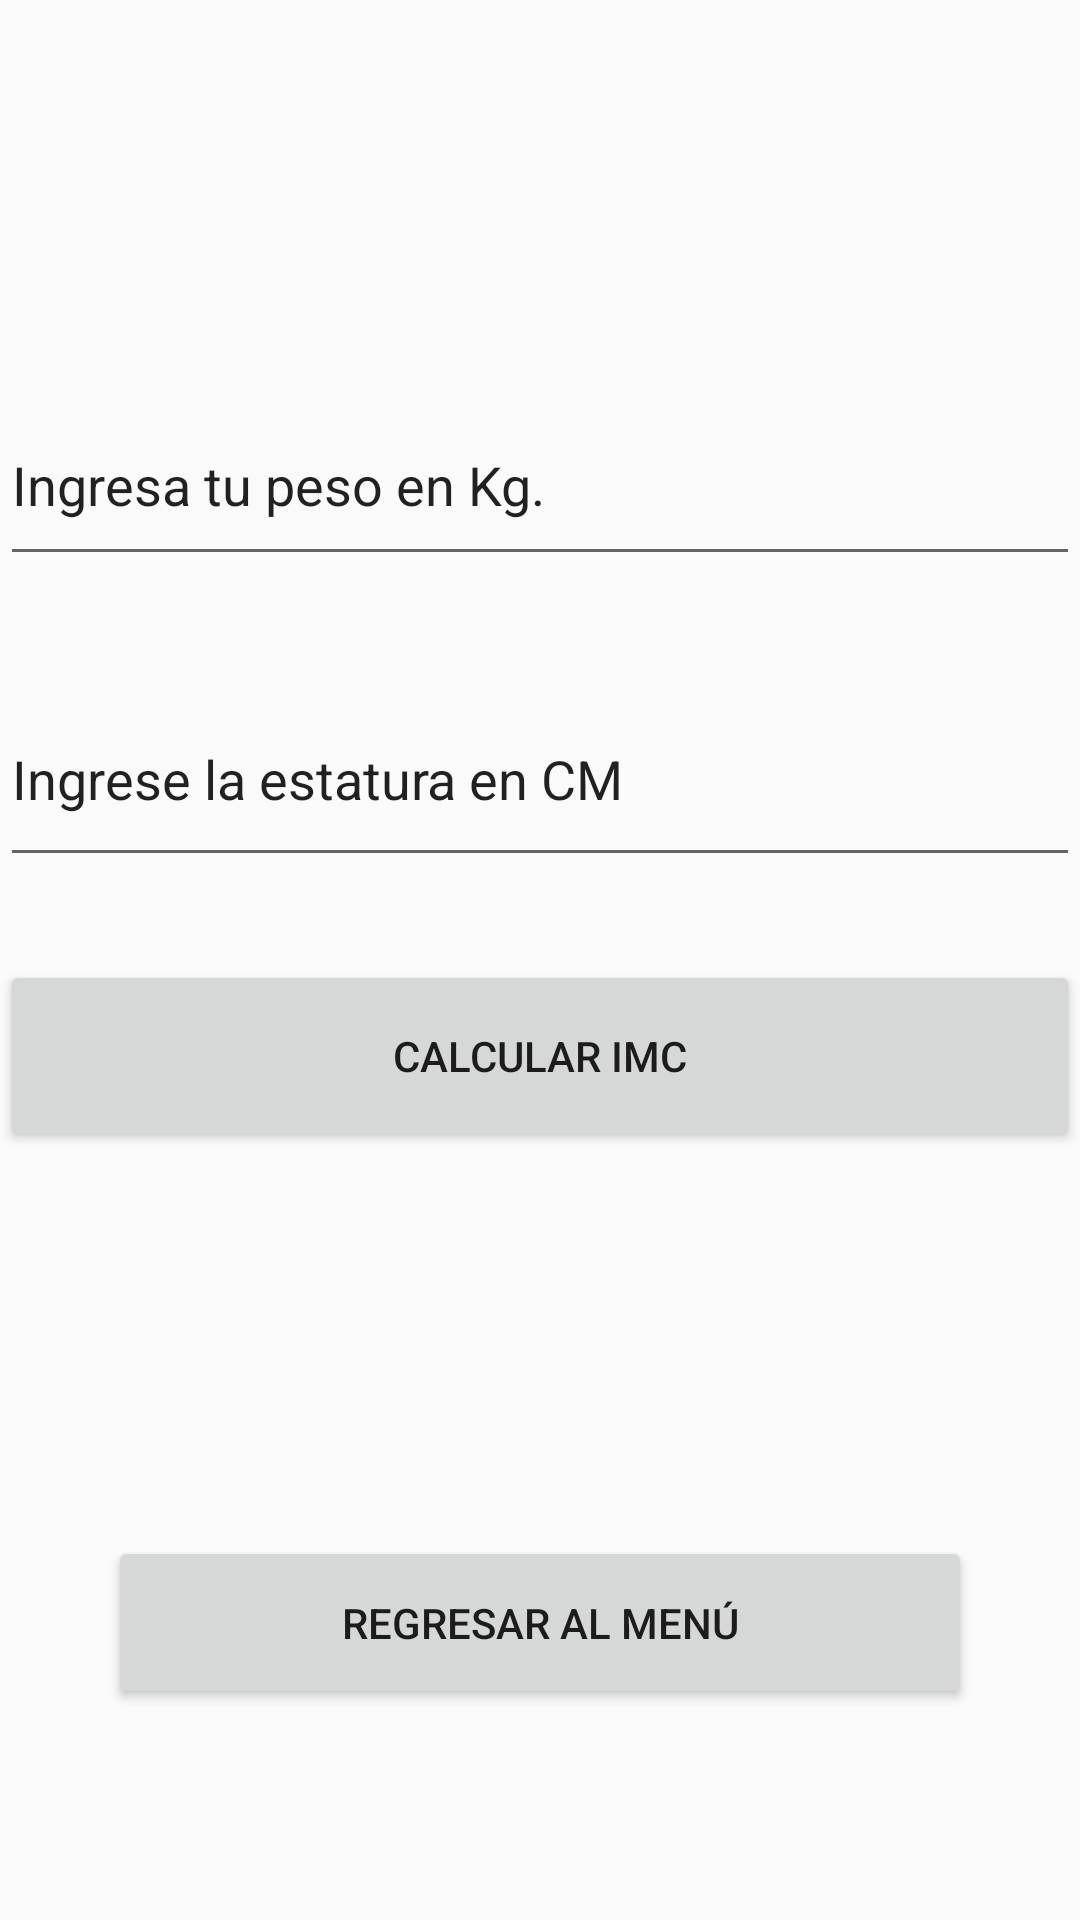

Layout XML and referenced resources for this Android screen:
<!-- AndroidManifest.xml: application theme AppTheme -->
<!-- res/layout/activity_i_m_c.xml -->
<?xml version="1.0" encoding="utf-8"?>

<androidx.constraintlayout.widget.ConstraintLayout xmlns:android="http://schemas.android.com/apk/res/android"
    xmlns:app="http://schemas.android.com/apk/res-auto"
    xmlns:tools="http://schemas.android.com/tools"
    android:layout_width="match_parent"
    android:layout_height="match_parent"
    tools:context=".MainActivity">

    <androidx.constraintlayout.widget.Guideline
        android:id="@+id/guideline"
        android:layout_width="wrap_content"
        android:layout_height="wrap_content"
        android:orientation="horizontal"
        app:layout_constraintGuide_percent="0.2" />

    <androidx.constraintlayout.widget.Guideline
        android:id="@+id/guideline2"
        android:layout_width="wrap_content"
        android:layout_height="wrap_content"
        android:orientation="horizontal"
        app:layout_constraintGuide_percent="0.3" />

    <EditText
        android:id="@+id/EditTextPeso"
        android:layout_width="0dp"
        android:layout_height="0dp"
        android:ems="10"
        android:inputType="textPersonName"
        android:text="Ingresa tu peso en Kg."
        app:layout_constraintBottom_toTopOf="@+id/guideline2"
        app:layout_constraintEnd_toEndOf="parent"
        app:layout_constraintStart_toStartOf="parent"
        app:layout_constraintTop_toTopOf="@+id/guideline" />

    <androidx.constraintlayout.widget.Guideline
        android:id="@+id/guideline3"
        android:layout_width="wrap_content"
        android:layout_height="wrap_content"
        android:orientation="horizontal"
        app:layout_constraintGuide_percent="0.35" />

    <androidx.constraintlayout.widget.Guideline
        android:id="@+id/guideline4"
        android:layout_width="wrap_content"
        android:layout_height="wrap_content"
        android:orientation="horizontal"
        app:layout_constraintGuide_percent="0.45690835" />

    <EditText
        android:id="@+id/EditTexEstatura"
        android:layout_width="0dp"
        android:layout_height="0dp"
        android:ems="10"
        android:inputType="textPersonName"
        android:text="Ingrese la estatura en CM"
        app:layout_constraintBottom_toTopOf="@+id/guideline4"
        app:layout_constraintEnd_toEndOf="parent"
        app:layout_constraintStart_toStartOf="parent"
        app:layout_constraintTop_toTopOf="@+id/guideline3" />

    <androidx.constraintlayout.widget.Guideline
        android:id="@+id/guideline5"
        android:layout_width="wrap_content"
        android:layout_height="wrap_content"
        android:orientation="horizontal"
        app:layout_constraintGuide_percent="0.5" />

    <androidx.constraintlayout.widget.Guideline
        android:id="@+id/guideline6"
        android:layout_width="wrap_content"
        android:layout_height="wrap_content"
        android:orientation="horizontal"
        app:layout_constraintGuide_percent="0.6" />

    <Button
        android:id="@+id/button"
        android:layout_width="0dp"
        android:layout_height="0dp"
        android:text="CALCULAR IMC"
        app:layout_constraintBottom_toTopOf="@+id/guideline6"
        app:layout_constraintEnd_toEndOf="parent"
        app:layout_constraintStart_toStartOf="parent"
        app:layout_constraintTop_toTopOf="@+id/guideline5" />

    <androidx.constraintlayout.widget.Guideline
        android:id="@+id/guideline7"
        android:layout_width="wrap_content"
        android:layout_height="wrap_content"
        android:orientation="horizontal"
        app:layout_constraintGuide_percent="0.65663475" />

    <androidx.constraintlayout.widget.Guideline
        android:id="@+id/guideline9"
        android:layout_width="wrap_content"
        android:layout_height="wrap_content"
        android:orientation="horizontal"
        app:layout_constraintGuide_percent="0.75239396" />

    <TextView
        android:id="@+id/tvResultado"
        android:layout_width="0dp"
        android:layout_height="0dp"
        app:layout_constraintBottom_toTopOf="@+id/guideline9"
        app:layout_constraintEnd_toEndOf="parent"
        app:layout_constraintStart_toStartOf="parent"
        app:layout_constraintTop_toTopOf="@+id/guideline7" />

    <androidx.constraintlayout.widget.Guideline
        android:id="@+id/guideline8"
        android:layout_width="wrap_content"
        android:layout_height="wrap_content"
        android:orientation="horizontal"
        app:layout_constraintGuide_percent="0.89" />

    <androidx.constraintlayout.widget.Guideline
        android:id="@+id/guideline10"
        android:layout_width="wrap_content"
        android:layout_height="wrap_content"
        android:orientation="horizontal"
        app:layout_constraintGuide_percent="0.8" />

    <androidx.constraintlayout.widget.Guideline
        android:id="@+id/guideline11"
        android:layout_width="wrap_content"
        android:layout_height="wrap_content"
        android:orientation="vertical"
        app:layout_constraintGuide_percent="0.1" />

    <androidx.constraintlayout.widget.Guideline
        android:id="@+id/guideline12"
        android:layout_width="wrap_content"
        android:layout_height="wrap_content"
        android:orientation="vertical"
        app:layout_constraintGuide_percent="0.9" />

    <Button
        android:id="@+id/button6"
        android:layout_width="0dp"
        android:layout_height="0dp"
        android:text="Button"
        app:layout_constraintBottom_toTopOf="@+id/guideline8"
        app:layout_constraintStart_toStartOf="@+id/guideline11"
        app:layout_constraintTop_toTopOf="@+id/guideline10" />


    <Button
        android:id="@+id/btnRegresar"
        android:layout_width="0dp"
        android:layout_height="0dp"
        android:text="Regresar al menú"
        app:layout_constraintBottom_toTopOf="@+id/guideline8"
        app:layout_constraintEnd_toStartOf="@+id/guideline12"
        app:layout_constraintStart_toStartOf="@+id/guideline11"
        app:layout_constraintTop_toTopOf="@+id/guideline10" />


</androidx.constraintlayout.widget.ConstraintLayout>
<!-- resources referenced by this layout -->
<resources>
  <style name="AppTheme" parent="Theme.AppCompat.Light.NoActionBar">
          
          <item name="colorPrimary">@color/ic_launcher_background</item>
          <item name="colorPrimaryDark">@color/colorPrimaryDark</item>
          <item name="colorAccent">@color/colorAccent</item>
      </style>
  <color name="colorPrimaryDark">@color/colorPrimary</color>
  <color name="colorAccent">@color/colorPrimary</color>
  <color name="colorPrimary">@color/ic_launcher_background</color>
</resources>
